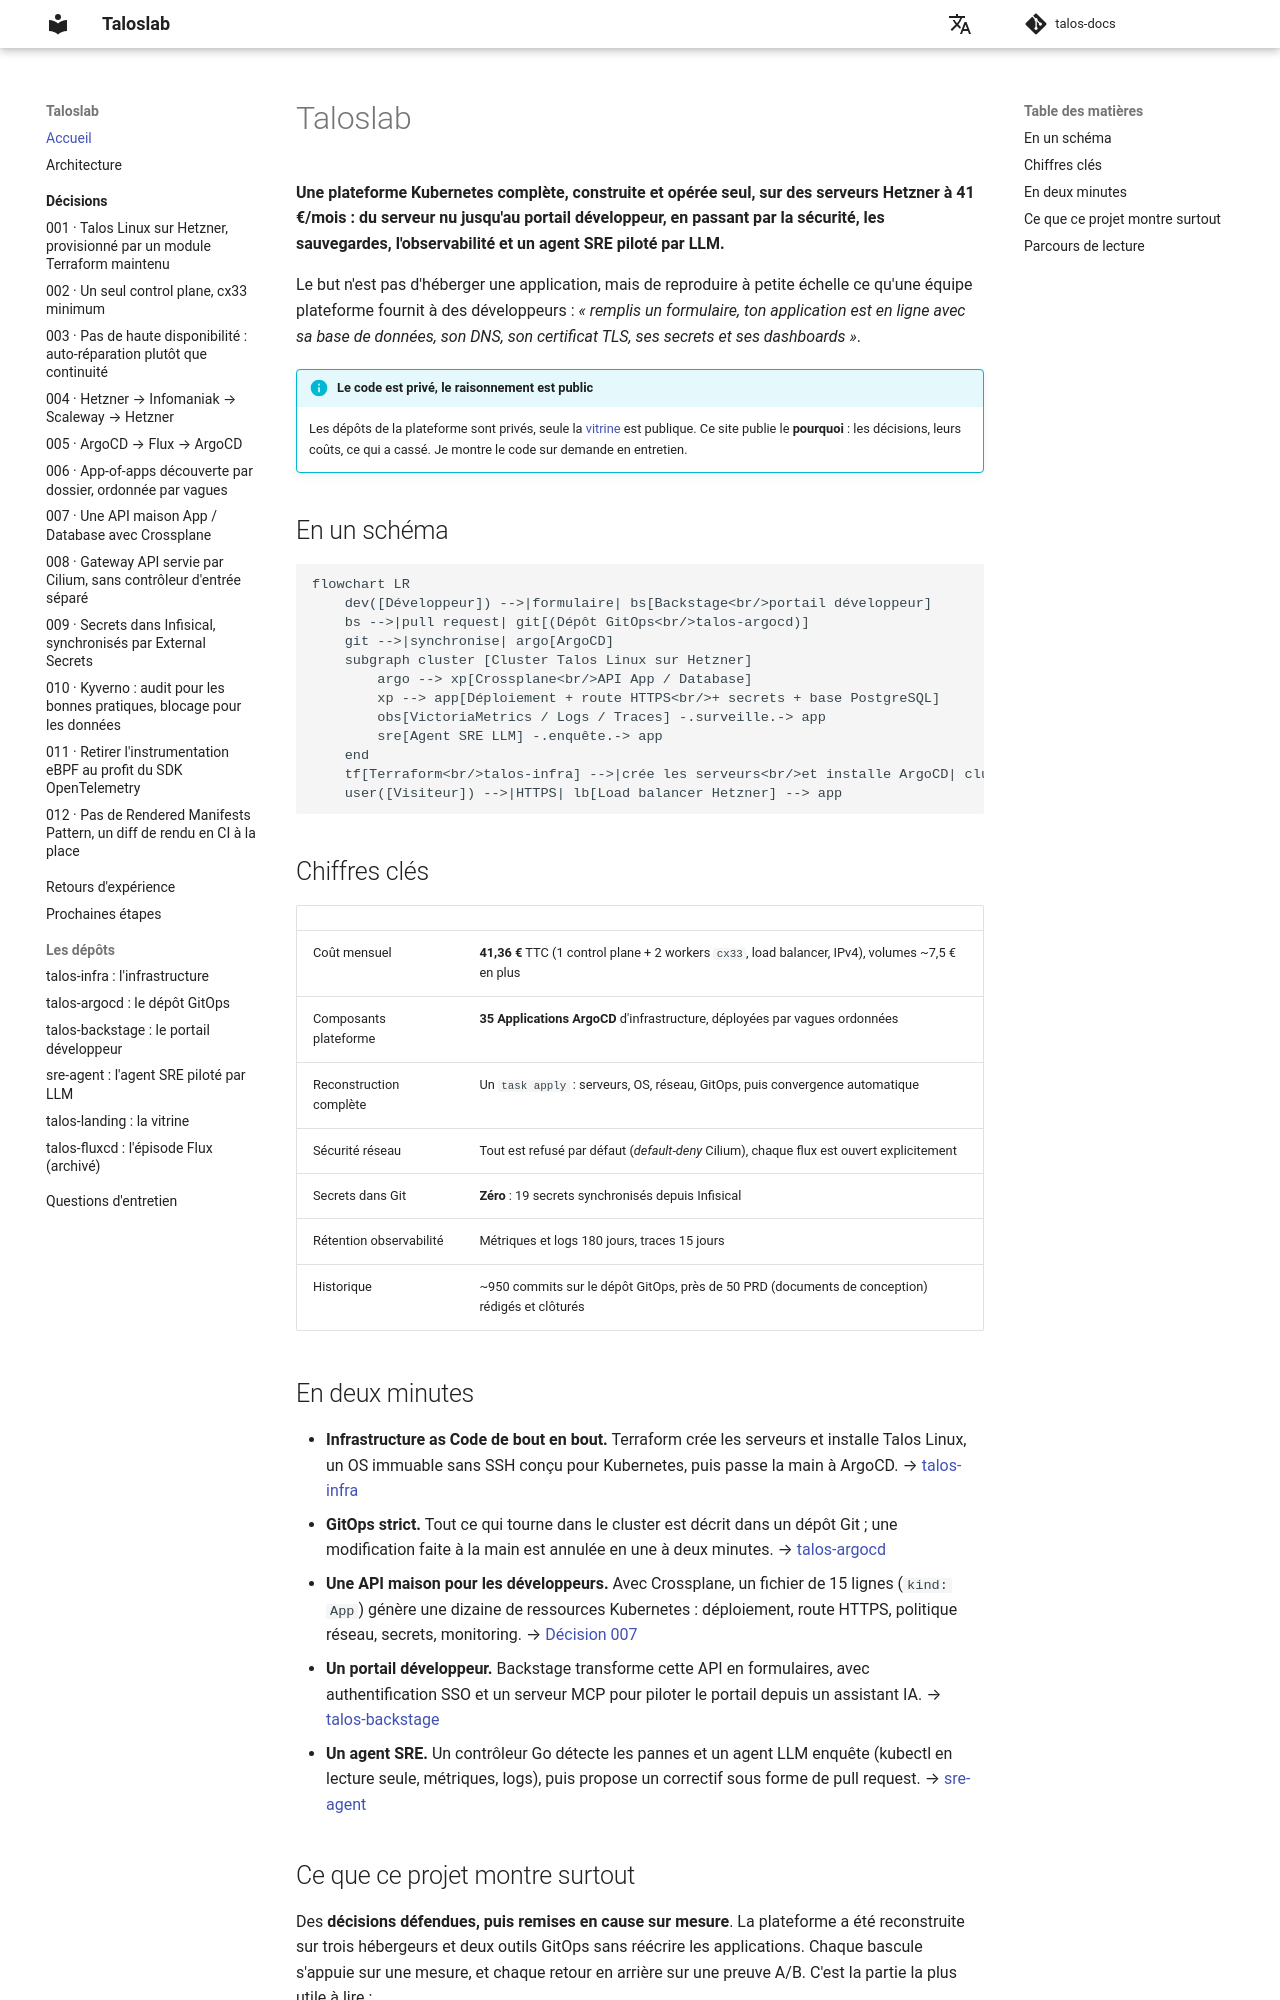

repository: naqa92-portfolio-projects/talos-docs · page: index.html · generator: mkdocs

# Taloslab

**Une plateforme Kubernetes complète, construite et opérée seul, sur des serveurs Hetzner à 41 €/mois :
du serveur nu jusqu'au portail développeur, en passant par la sécurité, les sauvegardes, l'observabilité
et un agent SRE piloté par LLM.**

Le but n'est pas d'héberger une application, mais de reproduire à petite échelle ce qu'une équipe
plateforme fournit à des développeurs : *« remplis un formulaire, ton application est en ligne avec sa
base de données, son DNS, son certificat TLS, ses secrets et ses dashboards »*.

!!! info "Le code est privé, le raisonnement est public"
    Les dépôts de la plateforme sont privés, seule la [vitrine](projets/talos-landing.md) est publique.
    Ce site publie le **pourquoi** : les décisions, leurs coûts, ce qui a cassé. Je montre le code sur demande en entretien.

## En un schéma

```mermaid
flowchart LR
    dev([Développeur]) -->|formulaire| bs[Backstage<br/>portail développeur]
    bs -->|pull request| git[(Dépôt GitOps<br/>talos-argocd)]
    git -->|synchronise| argo[ArgoCD]
    subgraph cluster [Cluster Talos Linux sur Hetzner]
        argo --> xp[Crossplane<br/>API App / Database]
        xp --> app[Déploiement + route HTTPS<br/>+ secrets + base PostgreSQL]
        obs[VictoriaMetrics / Logs / Traces] -.surveille.-> app
        sre[Agent SRE LLM] -.enquête.-> app
    end
    tf[Terraform<br/>talos-infra] -->|crée les serveurs<br/>et installe ArgoCD| cluster
    user([Visiteur]) -->|HTTPS| lb[Load balancer Hetzner] --> app
```

## Chiffres clés

| | |
|---|---|
| Coût mensuel | **41,36 €** TTC (1 control plane + 2 workers `cx33`, load balancer, IPv4), volumes ~7,5 € en plus |
| Composants plateforme | **35 Applications ArgoCD** d'infrastructure, déployées par vagues ordonnées |
| Reconstruction complète | Un `task apply` : serveurs, OS, réseau, GitOps, puis convergence automatique |
| Sécurité réseau | Tout est refusé par défaut (*default-deny* Cilium), chaque flux est ouvert explicitement |
| Secrets dans Git | **Zéro** : 19 secrets synchronisés depuis Infisical |
| Rétention observabilité | Métriques et logs 180 jours, traces 15 jours |
| Historique | ~950 commits sur le dépôt GitOps, près de 50 PRD (documents de conception) rédigés et clôturés |

## En deux minutes

- **Infrastructure as Code de bout en bout.** Terraform crée les serveurs et installe Talos Linux, un OS
  immuable sans SSH conçu pour Kubernetes, puis passe la main à ArgoCD. → [talos-infra](projets/talos-infra.md)
- **GitOps strict.** Tout ce qui tourne dans le cluster est décrit dans un dépôt Git ; une modification
  faite à la main est annulée en une à deux minutes. → [talos-argocd](projets/talos-argocd.md)
- **Une API maison pour les développeurs.** Avec Crossplane, un fichier de 15 lignes (`kind: App`) génère
  une dizaine de ressources Kubernetes : déploiement, route HTTPS, politique réseau, secrets, monitoring.
  → [Décision 007](decisions/007-crossplane-api-self-service.md)
- **Un portail développeur.** Backstage transforme cette API en formulaires, avec authentification SSO
  et un serveur MCP pour piloter le portail depuis un assistant IA. → [talos-backstage](projets/talos-backstage.md)
- **Un agent SRE.** Un contrôleur Go détecte les pannes et un agent LLM enquête (kubectl en lecture
  seule, métriques, logs), puis propose un correctif sous forme de pull request. → [sre-agent](projets/sre-agent.md)
